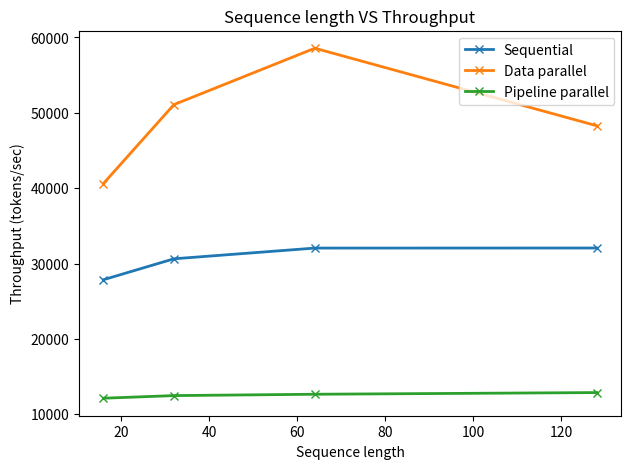

Here is the Python script that generated this plot:
import matplotlib.pyplot as plt

'''
# ---------------- batch_size VS throughput --------------
batch_size = [128, 256, 512] 

sequential = [30985.8, 30384.9, 28173.9]
data = [36467.8, 50566.2, 52946.9]
pipeline = [6257.6, 12052.4, 23859.0]


plt.figure(figsize =(7,5))
plt.plot(batch_size, sequential, marker='x',linewidth=2, label = "Sequential")
plt.plot(batch_size, data, marker='x',linewidth=2, label = "Data parallel" )
plt.plot(batch_size, pipeline, marker='x',linewidth=2, label = "Pipeline parallel")


plt.title("Sequence length VS Throughput")
plt.xlabel("Sequence length")
plt.ylabel("Throughput (tokens/sec)")
plt.legend()
plt.show()


# -------------- micro_batch_size VS throughput ----------------
nmicro_batch_size = [2, 4, 6, 8, 16]
mb_throughputs = [12437.8, 23390.3, 31863.8, 32207.5, 33428.9]

plt.figure(figsize=(7,5))
plt.plot(batch_size, seq_throughput, marker='x', linewidth=2)

plt.title("Micro batch size VS Throughput")
plt.xlabel("Micro batch size")
plt.ylabel("Throughput (tokens/sec)")
plt.legend("Bseline configuration")
plt.show()
'''


# ------------- batch size vs throughput -----------------------
# DATA PARALLEL -> SEQUENTIAL -> PIPELINE PARALLEL (pipeline does the worst)
batch_size = [16,32,64,128]

sequential = [27853.2, 30628.4, 32051.9, 32060]
data = [40617.2, 51082.1, 58568.8, 48285.9]
pipeline = [12131.0, 12479.7, 12658.0, 12881.0]

plt.figure(figsize =(7,5))
plt.plot(batch_size, sequential, marker='x',linewidth=2, label = "Sequential")
plt.plot(batch_size, data, marker='x',linewidth=2, label = "Data parallel" )
plt.plot(batch_size, pipeline, marker='x',linewidth=2, label = "Pipeline parallel")

plt.title("Sequence length VS Throughput")
plt.xlabel("Sequence length")
plt.ylabel("Throughput (tokens/sec)")
plt.legend()
plt.show()